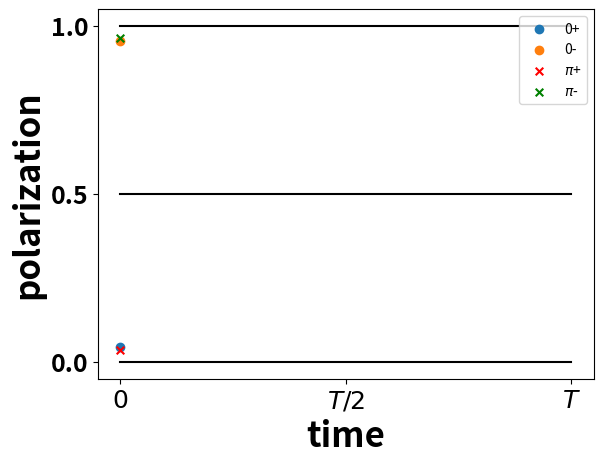

Write the Python code that produced this figure.
import numpy as np
import matplotlib.pyplot as plt 
import cmath 
import math
import functools
from scipy.linalg import expm
import pandas as pd
import time
from mpl_toolkits.mplot3d import Axes3D

#parameters
T = 20
J1 = 0.4*np.pi
J2 = 0.9*np.pi
phi = 0.2
m = np.pi/phi+1
m_array = np.linspace(0,50,5)
d = 4
nx = 1
ny = 1
nz = 1
Nx = 10
Ny = 10
Nz = 10
v = 1
kx_array = np.linspace(-np.pi,np.pi,Nx+1)
ky_array = np.linspace(-np.pi,np.pi,Ny+1)
kz_array = np.linspace(-np.pi,np.pi,Nz+1)
# print(ky_array)
t_array = np.linspace(0.001,T-0.001,1)
c_array = np.linspace(0,10,11)

lx = len(kx_array)-1
ly = len(ky_array)-1
lz = len(kz_array)-1
lt = len(t_array)
lm = len(m_array)

#pauli matrix
s0 = np.eye(2)
s1 = np.array([[0,1],[1,0]])
s2 = np.array([[0,-1j],[1j,0]])
s3 = np.array([[1,0],[0,-1]])

#generalized logarithm
def llog(z, theta):
    modulus = np.abs(z)
    argument = np.angle(z)
    if theta-2*np.pi <= argument < theta:
        argument = argument
    else:
        argument = theta-2*np.pi+np.mod(argument-theta, 2*np.pi)
    return np.log(modulus) + 1j*argument

#states-sorting function
def ssort(x,y):
    e = -1j*np.log(x)
    x_sort_idx = np.argsort(e)[::-1]
    e = np.sort(e)[::-1]
    xx = []
    for i in range(len(x)):
        xx.append(np.exp(1j*e[i]))
    y = y[:,x_sort_idx]
    x = xx
    return x,y

def SSort(x,y):
    e = []
    for i in range(len(x)):
        e.append(((1j/(2*np.pi))*llog(x[i],0)).real)
    E = np.array(e)
    x_sort_idx = np.argsort(E)[::-1]
    x = x[x_sort_idx]
    y = y[:,x_sort_idx]
    return x,y

#phase-fixing function
def fix(x,d):
    Phase = np.zeros(shape=(d,d),dtype=complex)
    for j in range(d):
        Phase[j,j] = np.exp(-1j*cmath.phase(x[0,j]))
    x = np.dot(x,Phase)
    return x

#anomalous periodic operator
def U(kx,ky,kz,t,gap):
    #Hamiltonians
    H1 = (3/T)*J1*np.kron(s1,s0)+(10**(-5))*(0.01*np.kron(s3,s0)+1000*np.kron(s3,s3))
    H2 = (3/T)*J2*(np.cos(kz)*np.kron(s1,s0)+np.sin(kz)*np.kron(s2,s0))
    H3 = (3/T)*phi*(np.sin(kx)*np.kron(s3,s1)+np.sin(ky)*np.kron(s3,s2)+(m+np.cos(kx)+np.cos(ky))*np.kron(s3,s3))
    #Floquet operator
    UF = np.dot(expm(-1j*H1*(T/6)),np.dot(expm(-1j*H2*(T/6)),np.dot(expm(-1j*H3*(T/3)),np.dot(expm(-1j*H2*(T/6)),expm(-1j*H1*(T/6))))))
    #sort by quasienergies
    eval,evec = np.linalg.eig(UF)
    evec = fix(evec,d)
    eval,evec = ssort(eval,evec)
    #fix phase
    
    #evolution operator
    r = int(t//T)

    if 0 <= t%T < T/6:
        U1 = np.dot(expm(-1j*H1*(t%T)),np.linalg.matrix_power(UF,r))
    if T/6 <= t%T < T/3:
        U1 = np.dot(expm(-1j*H2*(t%T-T/6)),np.dot(expm(-1j*H1*(T/6)),np.linalg.matrix_power(UF,r)))
    if T/3 <= t%T < 2*T/3:
        U1 = np.dot(expm(-1j*H3*(t%T-T/3)),np.dot(expm(-1j*H2*(T/6)),np.dot(expm(-1j*H1*(T/6)),np.linalg.matrix_power(UF,r))))
    if 2*T/3 <= t%T < 5*T/6:
        U1 = np.dot(expm(-1j*H2*(t%T-2*T/3)),np.dot(expm(-1j*H3*(T/3)),np.dot(expm(-1j*H2*(T/6)),np.dot(expm(-1j*H1*(T/6)),np.linalg.matrix_power(UF,r)))))
    if 5*T/6 <= t%T < T:
        U1 = np.dot(expm(-1j*H1*(t%T-5*T/6)),np.dot(expm(-1j*H2*(T/6)),np.dot(expm(-1j*H3*(T/3)),np.dot(expm(-1j*H2*(T/6)),np.dot(expm(-1j*H1*(T/6)),np.linalg.matrix_power(UF,r))))))
    
    #anomalous periodic operator for two gaps
    if gap == 0:
        Eaval = []
        for i in range(len(eval)):
            Eaval.append(np.exp(-llog(eval[i],0)*(t/T)))
        Smatpi = np.diag(Eaval)
        U2 = np.dot(evec, np.dot(Smatpi, np.linalg.inv(evec)))
    if gap == np.pi:
        Eaval = []
        for i in range(len(eval)):
            Eaval.append(np.exp(-llog(eval[i],np.pi)*(t/T)))
        Smatpi = np.diag(Eaval)
        U2 = np.dot(evec, np.dot(Smatpi, np.linalg.inv(evec)))
    return np.dot(U1,U2)

#polarization calculation
def main():
    # X, Y = np.meshgrid(t_array,ky_array)
    # fig = plt.figure()
    # ax = Axes3D(fig)
    for gap in [0,np.pi]:
        # na1_array = np.zeros((len(ky_array),len(t_array)))
        # na2_array = np.zeros((len(ky_array),len(t_array)))
        na1_array = []
        na2_array = []
        for p in range(lt):
            t = t_array[p]
            Pol1 = []
            Pol2 = []
            for q in range(ly):
                ky = ky_array[q]
                start = time.time()
                Uz_array = []
                for r in range(lx):
                    Uz = []
                    for i in range(2*lz):
                        Uz.append(U(-np.pi+i*((2*np.pi)/(Nx)),ky,-np.pi+r*((2*np.pi)/(Nz)),t,gap))
                    Uz.append(Uz[0])
                    Uz_array.append(Uz)
                Uz_array.append(Uz_array[0])
                end = time.time()
                print(end-start)
                
                Evalx = np.array([0,0])
                for i in range(lz):
                    branchz_array = []
                    for r in range(lx):
                        Wz = np.kron(s0,s0)
                        for j in range(lz):
                            UU0z = Uz_array[r][i+j]
                            UU1z = np.conjugate(Uz_array[r][i+j+1]).T
                            Qz = (1-1/(2*(1)))*np.kron(s0,s0)+(1/(2*(1)))*np.dot(UU1z,UU0z)
                            # print(np.linalg.det(Qz)) 
                            uz,sz,vz = np.linalg.svd(Qz) #SVD
                            QQz = np.dot(uz,vz)
                            Wz = np.dot(QQz,Wz)
                        # print(np.linalg.det(Wz)) 
                        evalz, evecz = np.linalg.eig(Wz)
                        evecz = fix(evecz,d)
                        # print(evecz)
                        evalz, evecz = SSort(evalz,evecz)
                        # print(evalz,evecz)
                        if v == 1:
                            branchz = evecz[:,0:2]
                        if v == 2:
                            branchz = evecz[:,2:4]
                        branchz_array.append(branchz)
                    branchz_array.append(branchz_array[0])
                    Wx = s0
                    for e in range(lx):
                        UU0x = Uz_array[e][i]
                        UU1x = np.conjugate(Uz_array[e+1][i]).T
                        qx = (1-1/(2*(1)))*np.kron(s0,s0)+(1/(2*(1)))*np.dot(UU1x,UU0x)
                        Qx = np.dot(np.conjugate(branchz_array[e+1]).T,np.dot(qx,branchz_array[e]))
                        # print(np.dot(np.conjugate(branchz_array[j]).T,branchz_array[j]))
                        ux,sx,vx = np.linalg.svd(Qx) #SVDa
                        QQx = np.dot(ux,vx)
                        # print(np.linalg.det(QQx))
                        Wx = np.dot(QQx,Wx)
                    print("det=",np.round(np.linalg.det(Wx),7),np.round(100*(((q+1+p*ly)/(ly*lt))),2),"%")
                    evalx, evecx = np.linalg.eig(Wx)
                    ea = []
                    for i in range(len(evalx)):
                        ea.append(((1j/(2*np.pi))*llog(evalx[i],0)).real)
                    ea.sort()
                    # print(ea)
                    Evalx = ea+Evalx
                # na1_array[q,p]=(1/(Nz))*Evalx[0]
                # na2_array[q,p]=(1/(Nz))*Evalx[1]
                Pol1.append((1/(Nz))*Evalx[0])
                Pol2.append((1/(Nz))*Evalx[1])
            na1_array.append((1/Ny)*np.sum(Pol1))
            na2_array.append((1/Ny)*np.sum(Pol2))
        if gap == 0:
                S1 = plt.scatter(t_array,na1_array)
                S2 = plt.scatter(t_array,na2_array)
        if gap == np.pi:
                S3 = plt.scatter(t_array,na1_array,marker='x',c='red',s=30)
                S4 = plt.scatter(t_array,na2_array,marker='x',c='green',s=30)
    plt.legend((S1,S2,S3,S4),(str(0)+'+',str(0)+'-',r'$\pi$' +'+',r'$\pi$'+'-'))
    tt = np.linspace(0,T,100)
    z1 = 0*tt+0.5
    z2 = 0*tt+1
    z3 = 0*tt+0
    plt.plot(tt,z1,c='black')
    plt.plot(tt,z2,c='black')
    plt.plot(tt,z3,c='black')
    plt.xticks([0,T/2,T], [r'$0$' ,r'$T/2$',r'$T$'],size=18,weight='bold')
    plt.yticks([0,0.5,1],size=18,weight='bold')
    plt.xlabel("time", fontdict={'size': 25},fontweight='bold')
    plt.ylabel("polarization", fontdict={'size':25},fontweight='bold')
    #     if gap == 0:
    #         ax.scatter(X, Y, na1_array, linewidth=0.1)
    #         ax.scatter(X, Y, na2_array, linewidth=0.1)
    #     if gap == np.pi:
    #         ax.plot_surface(X, Y, na1_array, rstride=1, cstride=1,linewidth=0.1, cmap='afmhot')
    #         ax.plot_surface(X, Y, na2_array, rstride=1, cstride=1,linewidth=0.1, cmap='afmhot')
    # ax.set_xlabel('t', fontsize=15, color='black')  
    # ax.set_ylabel('ky', fontsize=15, color='black')  
    # ax.set_zlabel('quasienergy', fontsize=15, color='black')
    # [redacted]
    # [redacted]
    plt.show()

if __name__ == '__main__':
    main()